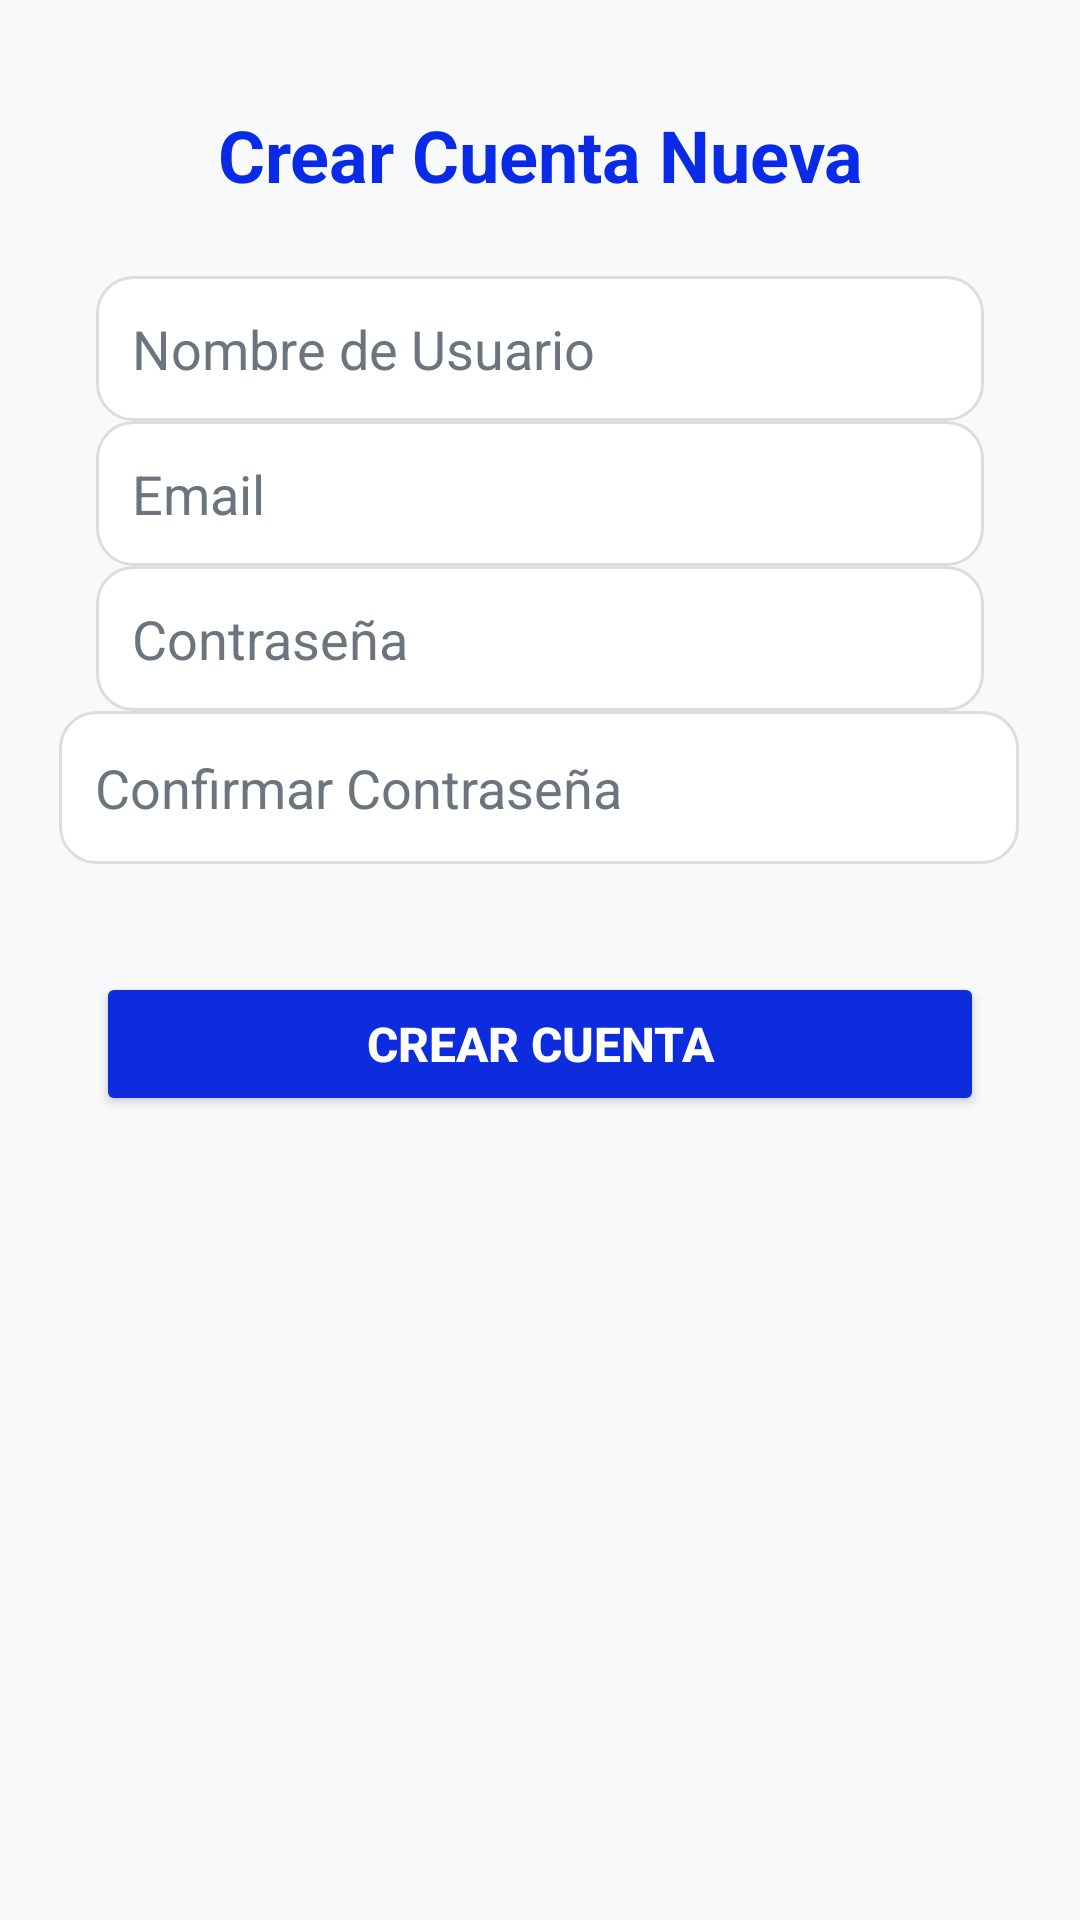

The Android layout XML behind this screen, and the referenced resources:
<!-- AndroidManifest.xml: application theme Theme.LOGINEJEMPLO -->
<!-- res/layout/activity_crear_cuenta.xml -->
<?xml version="1.0" encoding="utf-8"?>
<androidx.constraintlayout.widget.ConstraintLayout xmlns:android="http://schemas.android.com/apk/res/android"
    xmlns:app="http://schemas.android.com/apk/res-auto"
    xmlns:tools="http://schemas.android.com/tools"
    android:id="@+id/main"
    android:layout_width="match_parent"
    android:layout_height="match_parent"
    android:background="#F8F9FA"
    tools:context=".CrearCuentaActivity">

    

    
    <TextView
        android:id="@+id/textView"
        android:layout_width="wrap_content"
        android:layout_height="wrap_content"
        android:lineSpacingExtra="8sp"
        android:text="Crear Cuenta Nueva"
        android:textAlignment="center"
        android:textColor="#092BE7"
        android:textSize="24sp"
        android:textStyle="bold"
        app:layout_constraintBottom_toTopOf="@+id/edtNombre"
        app:layout_constraintEnd_toEndOf="parent"
        app:layout_constraintStart_toStartOf="parent"
        app:layout_constraintTop_toTopOf="parent"
        app:layout_constraintVertical_bias="0.59" />

    <EditText
        android:id="@+id/edtNombre"
        android:layout_width="0dp"
        android:layout_height="wrap_content"
        android:layout_marginHorizontal="32dp"
        android:background="@drawable/rounded_edittext"
        android:hint="Nombre de Usuario"
        android:inputType="text"
        android:padding="12dp"
        android:textColor="#212529"
        android:textColorHint="#6C757D"
        app:layout_constraintBottom_toTopOf="@+id/edtEmailNuevo"
        app:layout_constraintEnd_toEndOf="parent"
        app:layout_constraintStart_toStartOf="parent"
        app:layout_constraintVertical_bias="0.1" />

    
    <EditText
        android:id="@+id/edtEmailNuevo"
        android:layout_width="0dp"
        android:layout_height="wrap_content"
        android:layout_marginHorizontal="32dp"
        android:hint="Email"
        android:inputType="textEmailAddress"
        android:padding="12dp"
        android:background="@drawable/rounded_edittext"
        android:textColor="#212529"
        android:textColorHint="#6C757D"
        app:layout_constraintBottom_toTopOf="@+id/edtPasswordNuevo1"
        app:layout_constraintEnd_toEndOf="parent"
        app:layout_constraintStart_toStartOf="parent"
        app:layout_constraintVertical_bias="0.1" />

    
    <EditText
        android:id="@+id/edtPasswordNuevo1"
        android:layout_width="0dp"
        android:layout_height="wrap_content"
        android:layout_marginHorizontal="32dp"
        android:background="@drawable/rounded_edittext"
        android:hint="Contraseña"
        android:inputType="textPassword"
        android:padding="12dp"
        android:textColor="#212529"
        android:textColorHint="#6C757D"
        app:layout_constraintBottom_toTopOf="@+id/edtPasswordnuevo2"
        app:layout_constraintEnd_toEndOf="parent"
        app:layout_constraintStart_toStartOf="parent"
        app:layout_constraintVertical_bias="0.1" />

    

    

    <EditText
        android:id="@+id/edtPasswordnuevo2"
        android:layout_width="320dp"
        android:layout_height="51dp"
        android:layout_marginBottom="352dp"
        android:background="@drawable/rounded_edittext"
        android:hint="Confirmar Contraseña"
        android:inputType="textPassword"
        android:padding="12dp"
        android:textColor="#212529"
        android:textColorHint="#6C757D"
        app:layout_constraintBottom_toBottomOf="parent"
        app:layout_constraintEnd_toEndOf="parent"
        app:layout_constraintHorizontal_bias="0.494"
        app:layout_constraintStart_toStartOf="parent" />

    <Button
        android:id="@+id/btnCrearCuentaNueva"
        android:layout_width="0dp"
        android:layout_height="wrap_content"
        android:layout_marginHorizontal="32dp"
        android:layout_marginTop="36dp"
        android:backgroundTint="#0C2CDE"
        android:text="Crear Cuenta"
        android:textColor="#FFFFFF"
        android:textSize="16sp"
        android:textStyle="bold"
        app:cornerRadius="12dp"
        app:layout_constraintEnd_toEndOf="parent"
        app:layout_constraintHorizontal_bias="0.75"
        app:layout_constraintStart_toStartOf="parent"
        app:layout_constraintTop_toBottomOf="@+id/edtPasswordnuevo2" />

</androidx.constraintlayout.widget.ConstraintLayout>
<!-- resources referenced by this layout -->
<resources>
  <!-- drawable rounded_edittext (drawable) -->
  <shape xmlns:android="http://schemas.android.com/apk/res/android">
      <solid android:color="#FFFFFF"/>
      <corners android:radius="12dp"/>
      <stroke android:width="1dp" android:color="#DDDDDD"/>
  
  
  
  </shape>
  <style name="Theme.LOGINEJEMPLO" parent="Base.Theme.LOGINEJEMPLO" />
  <style name="Base.Theme.LOGINEJEMPLO" parent="Theme.Material3.DayNight.NoActionBar">
          
          
      </style>
</resources>
